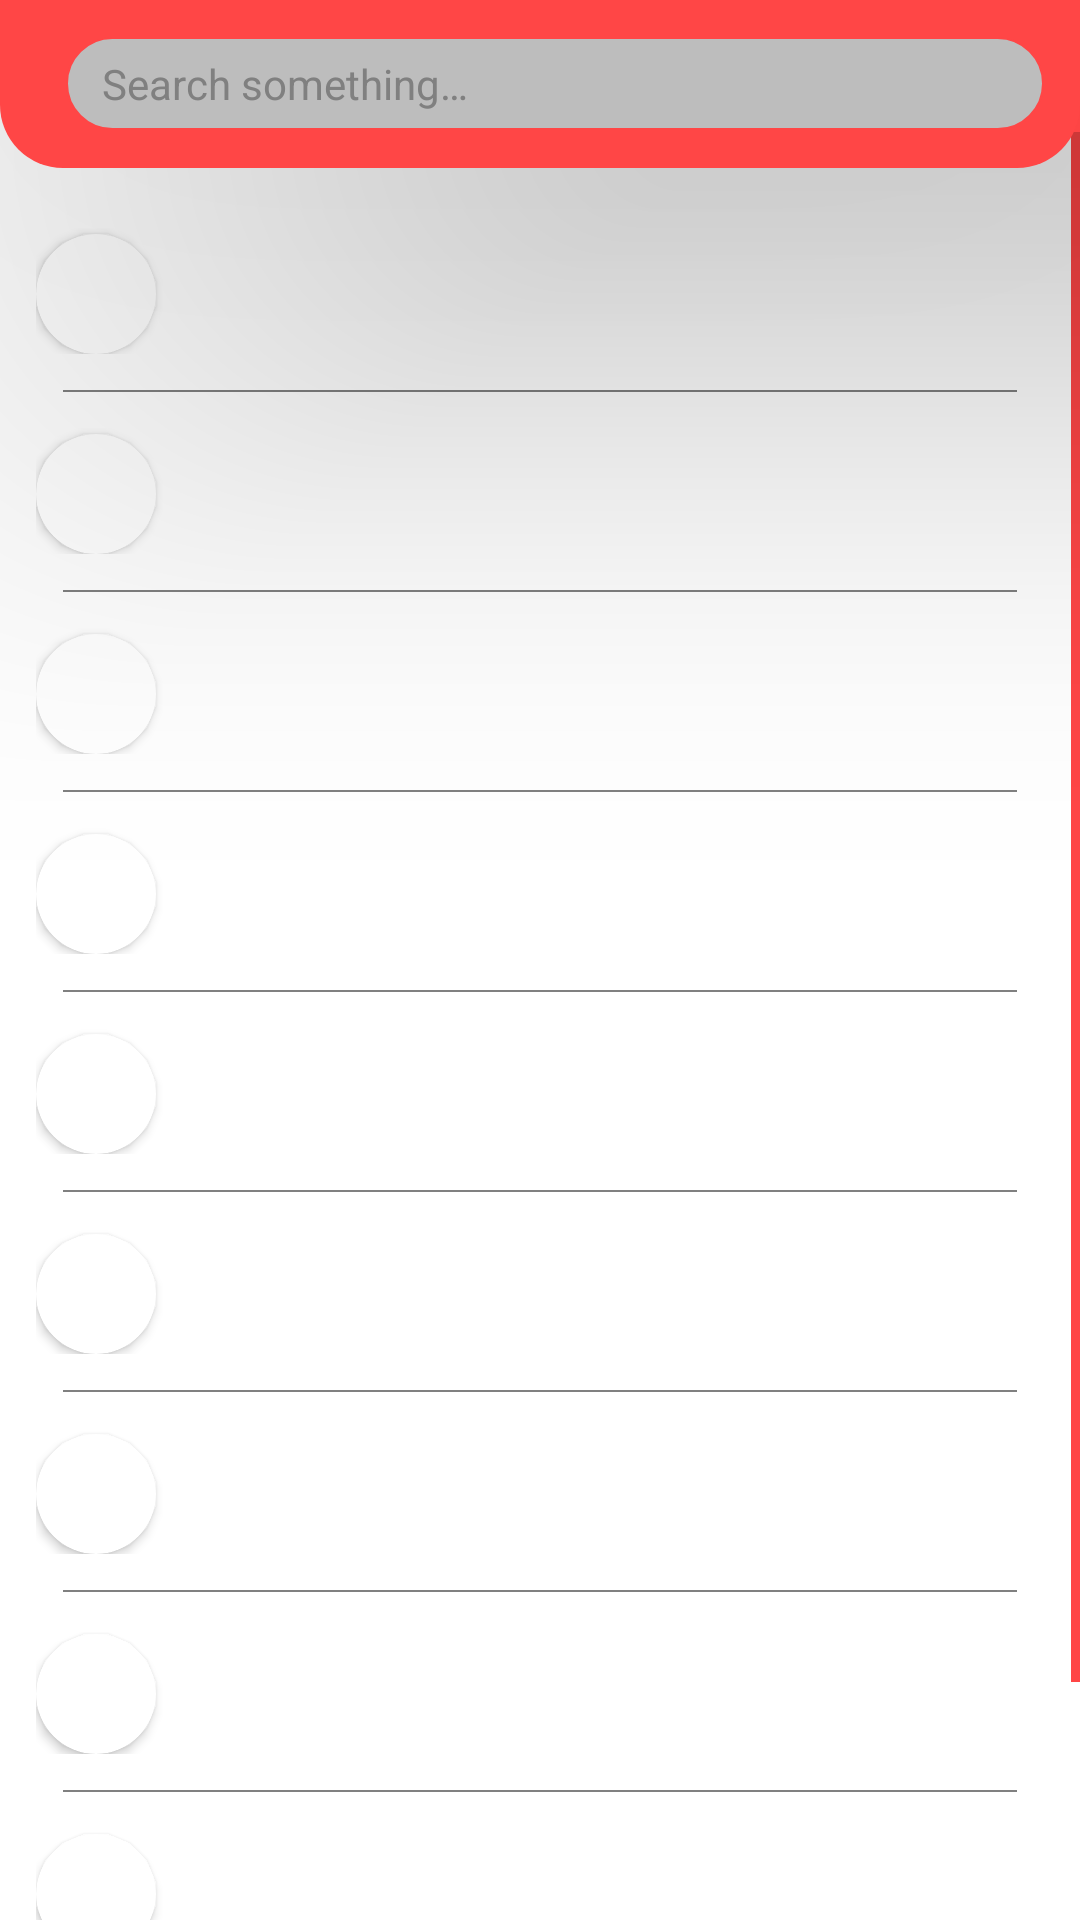

The Android layout XML behind this screen, and the referenced resources:
<!-- AndroidManifest.xml: application theme AppThemeLight -->
<!-- res/layout/activity_search.xml -->
<?xml version="1.0" encoding="utf-8"?>
<androidx.constraintlayout.widget.ConstraintLayout xmlns:android="http://schemas.android.com/apk/res/android"
    xmlns:app="http://schemas.android.com/apk/res-auto"
    xmlns:tools="http://schemas.android.com/tools"
    android:layout_width="match_parent"
    android:layout_height="match_parent"
    tools:context=".SearchActivity"
    android:background="?attr/colorBackground">

    <LinearLayout
        android:layout_width="match_parent"
        android:layout_height="56dp"
        android:id="@+id/activity_search_header"
        android:orientation="horizontal"
        app:layout_constraintEnd_toEndOf="parent"
        app:layout_constraintStart_toStartOf="parent"
        app:layout_constraintTop_toTopOf="parent"
        android:background="@drawable/header_tab_bars_background"
        android:elevation="4dp"
        android:translationZ="100dp"
        android:gravity="center_vertical"
        android:paddingStart="12dp"
        android:paddingEnd="12dp">
        <ImageButton
            android:layout_width="wrap_content"
            android:layout_height="wrap_content"
            android:src="@drawable/back_arrow_icon"
            android:background="?attr/selectableItemBackgroundBorderless"
            android:tint="?attr/colorTextOnPrimary"
            android:id="@+id/activity_search_back_button"
            android:layout_marginEnd="10dp"/>
        <LinearLayout
            android:layout_width="0dp"
            android:layout_height="wrap_content"
            android:background="@drawable/custom_search_bar"
            android:layout_weight="1"
            android:gravity="center_vertical">
            <EditText
                android:layout_width="0dp"
                android:layout_height="wrap_content"
                android:layout_weight="1"
                android:id="@+id/activity_search_edit_text_search"
                android:background="@android:color/transparent"
                android:hint="@string/search_something"
                android:textColor="?attr/colorText"
                android:textColorHint="@color/colorPlaceholder"
                android:textSize="14sp"
                android:layout_marginEnd="8dp"/>
            <ImageButton
                android:layout_width="wrap_content"
                android:layout_height="wrap_content"
                android:src="@drawable/close_icon"
                android:id="@+id/activity_search_erase_button"
                android:tint="@color/colorPrimary"
                android:onClick="HandleButtons"
                android:background="?attr/selectableItemBackgroundBorderless"/>
        </LinearLayout>
    </LinearLayout>

    <ScrollView
        android:layout_width="0dp"
        android:layout_height="0dp"
        android:scrollbarThumbVertical="@drawable/scrollbar"
        android:id="@+id/activity_search_list_view"
        app:layout_constraintEnd_toEndOf="parent"
        app:layout_constraintBottom_toBottomOf="parent"
        app:layout_constraintStart_toStartOf="parent"
        app:layout_constraintTop_toTopOf="parent">
        <LinearLayout
            android:layout_width="match_parent"
            android:layout_height="wrap_content"
            android:orientation="vertical">
            <LinearLayout
                android:layout_width="match_parent"
                android:layout_height="64dp" />
            <include layout="@layout/wazzus_contact_item" />
            <LinearLayout
                android:layout_width="match_parent"
                android:layout_height="0.5dp"
                android:background="@color/colorPlaceholder"
                android:layout_marginEnd="21dp"
                android:layout_marginStart="21dp"/>

            <include layout="@layout/wazzus_contact_item" />

            <LinearLayout
                android:layout_width="match_parent"
                android:layout_height="0.5dp"
                android:background="@color/colorPlaceholder"
                android:layout_marginEnd="21dp"
                android:layout_marginStart="21dp"/>

            <include layout="@layout/wazzus_contact_item" />

            <LinearLayout
                android:layout_width="match_parent"
                android:layout_height="0.5dp"
                android:background="@color/colorPlaceholder"
                android:layout_marginEnd="21dp"
                android:layout_marginStart="21dp"/>

            <include layout="@layout/wazzus_contact_item" />

            <LinearLayout
                android:layout_width="match_parent"
                android:layout_height="0.5dp"
                android:background="@color/colorPlaceholder"
                android:layout_marginEnd="21dp"
                android:layout_marginStart="21dp"/>

            <include layout="@layout/wazzus_contact_item" />

            <LinearLayout
                android:layout_width="match_parent"
                android:layout_height="0.5dp"
                android:background="@color/colorPlaceholder"
                android:layout_marginEnd="21dp"
                android:layout_marginStart="21dp"/>

            <include layout="@layout/wazzus_contact_item" />

            <LinearLayout
                android:layout_width="match_parent"
                android:layout_height="0.5dp"
                android:background="@color/colorPlaceholder"
                android:layout_marginEnd="21dp"
                android:layout_marginStart="21dp"/>

            <include layout="@layout/wazzus_contact_item" />

            <LinearLayout
                android:layout_width="match_parent"
                android:layout_height="0.5dp"
                android:background="@color/colorPlaceholder"
                android:layout_marginEnd="21dp"
                android:layout_marginStart="21dp"/>

            <include layout="@layout/wazzus_contact_item" />
            <LinearLayout
                android:layout_width="match_parent"
                android:layout_height="0.5dp"
                android:background="@color/colorPlaceholder"
                android:layout_marginEnd="21dp"
                android:layout_marginStart="21dp"/>

            <include layout="@layout/wazzus_contact_item" />
            <LinearLayout
                android:layout_width="match_parent"
                android:layout_height="0.5dp"
                android:background="@color/colorPlaceholder"
                android:layout_marginEnd="21dp"
                android:layout_marginStart="21dp"/>

            <include layout="@layout/wazzus_contact_item" />

            <LinearLayout
                android:layout_width="match_parent"
                android:layout_height="0.5dp"
                android:background="@color/colorPlaceholder"
                android:layout_marginEnd="21dp"
                android:layout_marginStart="21dp"/>

        </LinearLayout>
    </ScrollView>
</androidx.constraintlayout.widget.ConstraintLayout>
<!-- res/layout/wazzus_contact_item.xml (included above) -->
<?xml version="1.0" encoding="utf-8"?>
<androidx.constraintlayout.widget.ConstraintLayout xmlns:android="http://schemas.android.com/apk/res/android"
    android:layout_width="match_parent"
    android:layout_height="match_parent"
    android:padding="12dp"
    android:background="?attr/selectableItemBackground"
    xmlns:app="http://schemas.android.com/apk/res-auto">

    <androidx.cardview.widget.CardView
        android:id="@+id/wazzus_contact_item_card_view_profile_picture"
        android:layout_width="40dp"
        android:layout_height="40dp"
        android:layout_marginTop="2dp"
        app:cardCornerRadius="20dp"
        app:layout_constraintStart_toStartOf="parent"
        app:layout_constraintTop_toTopOf="parent">

        <ImageView
            android:id="@+id/wazzus_contact_item_profile_picture"
            android:layout_width="match_parent"
            android:layout_height="match_parent"
            android:scaleType="centerCrop" />
    </androidx.cardview.widget.CardView>
    <LinearLayout
        android:layout_width="0dp"
        android:layout_height="wrap_content"
        android:orientation="vertical"
        android:layout_marginStart="12dp"
        app:layout_constraintStart_toEndOf="@id/wazzus_contact_item_card_view_profile_picture"
        app:layout_constraintTop_toTopOf="parent"
        app:layout_constraintEnd_toEndOf="parent">

        <TextView
            android:id="@+id/wazzus_contact_item_nickname"
            android:layout_width="wrap_content"
            android:layout_height="wrap_content"
            android:textColor="?attr/colorText"
            android:textSize="16sp"
            android:textStyle="bold" />

        <TextView
            android:id="@+id/wazzus_contact_item_description"
            android:layout_width="wrap_content"
            android:layout_height="wrap_content"
            android:ellipsize="end"
            android:maxLines="1"
            android:textColor="@color/colorPlaceholder"
            android:textSize="14sp" />
    </LinearLayout>
</androidx.constraintlayout.widget.ConstraintLayout>
<!-- resources referenced by this layout -->
<resources>
  <color name="colorPlaceholder">#808080</color>
  <color name="colorPrimary">#FF4646</color>
  <!-- drawable custom_search_bar (drawable) -->
  <?xml version="1.0" encoding="utf-8"?>
  <ripple xmlns:android="http://schemas.android.com/apk/res/android" android:color="@color/colorPrimary">
      <item>
          <shape>
              <corners android:radius="16dp" />
              <solid android:color="?attr/colorPrimaryDark" />
              <stroke android:color="@color/colorPrimary" android:width="0.5dp" />
              <padding android:top="6dp" android:left="12dp" android:right="12dp" android:bottom="6dp" />
          </shape>
      </item>
  </ripple>
  <!-- drawable header_tab_bars_background (drawable) -->
  <?xml version="1.0" encoding="utf-8"?>
  <layer-list xmlns:android="http://schemas.android.com/apk/res/android">
      <item>
          <shape>
              <solid android:color="?attr/colorTabs" />
              <corners android:bottomLeftRadius="21dp" android:bottomRightRadius="21dp" />
          </shape>
      </item>
  </layer-list>
  <!-- drawable scrollbar (drawable) -->
  <?xml version="1.0" encoding="utf-8"?>
  <shape xmlns:android="http://schemas.android.com/apk/res/android">
      <solid android:color="?attr/colorTabs" />
      <size android:width="3dp" />
  </shape>
  <string name="search_something">Search something…</string>
  <style name="AppThemeLight" parent="Theme.MaterialComponents.Light.NoActionBar.Bridge">
          
          <item name="colorPrimary">@color/colorPrimary</item>
          <item name="colorPrimaryDark">@color/colorPrimaryDark_LightMode</item>
          <item name="colorAccent">@color/colorAccent</item>
          <item name="colorText">@color/colorTextLightMode</item>
          <item name="colorBackground">@color/colorBackgroundLightMode</item>
          <item name="colorDivider">@color/colorDividerLightMode</item>
          <item name="colorCard">@color/colorCardLightMode</item>
          <item name="colorTabs">@color/colorTabsLightMode</item>
          <item name="colorTextOnPrimary">@color/colorTextOnPrimary_LightMode</item>
          <item name="android:statusBarColor">@color/colorPrimaryDark_DimMode</item>
      </style>
  <color name="colorPrimaryDark_LightMode">#BDBDBD</color>
  <color name="colorAccent">#FF7474</color>
  <color name="colorTextLightMode">#000000</color>
  <color name="colorBackgroundLightMode">#FFFFFF</color>
  <color name="colorDividerLightMode">#858585</color>
  <color name="colorCardLightMode">#FFFFFF</color>
  <color name="colorTabsLightMode">#FF4646</color>
  <color name="colorTextOnPrimary_LightMode">#FFFFFF</color>
  <color name="colorPrimaryDark_DimMode">#420909</color>
</resources>
